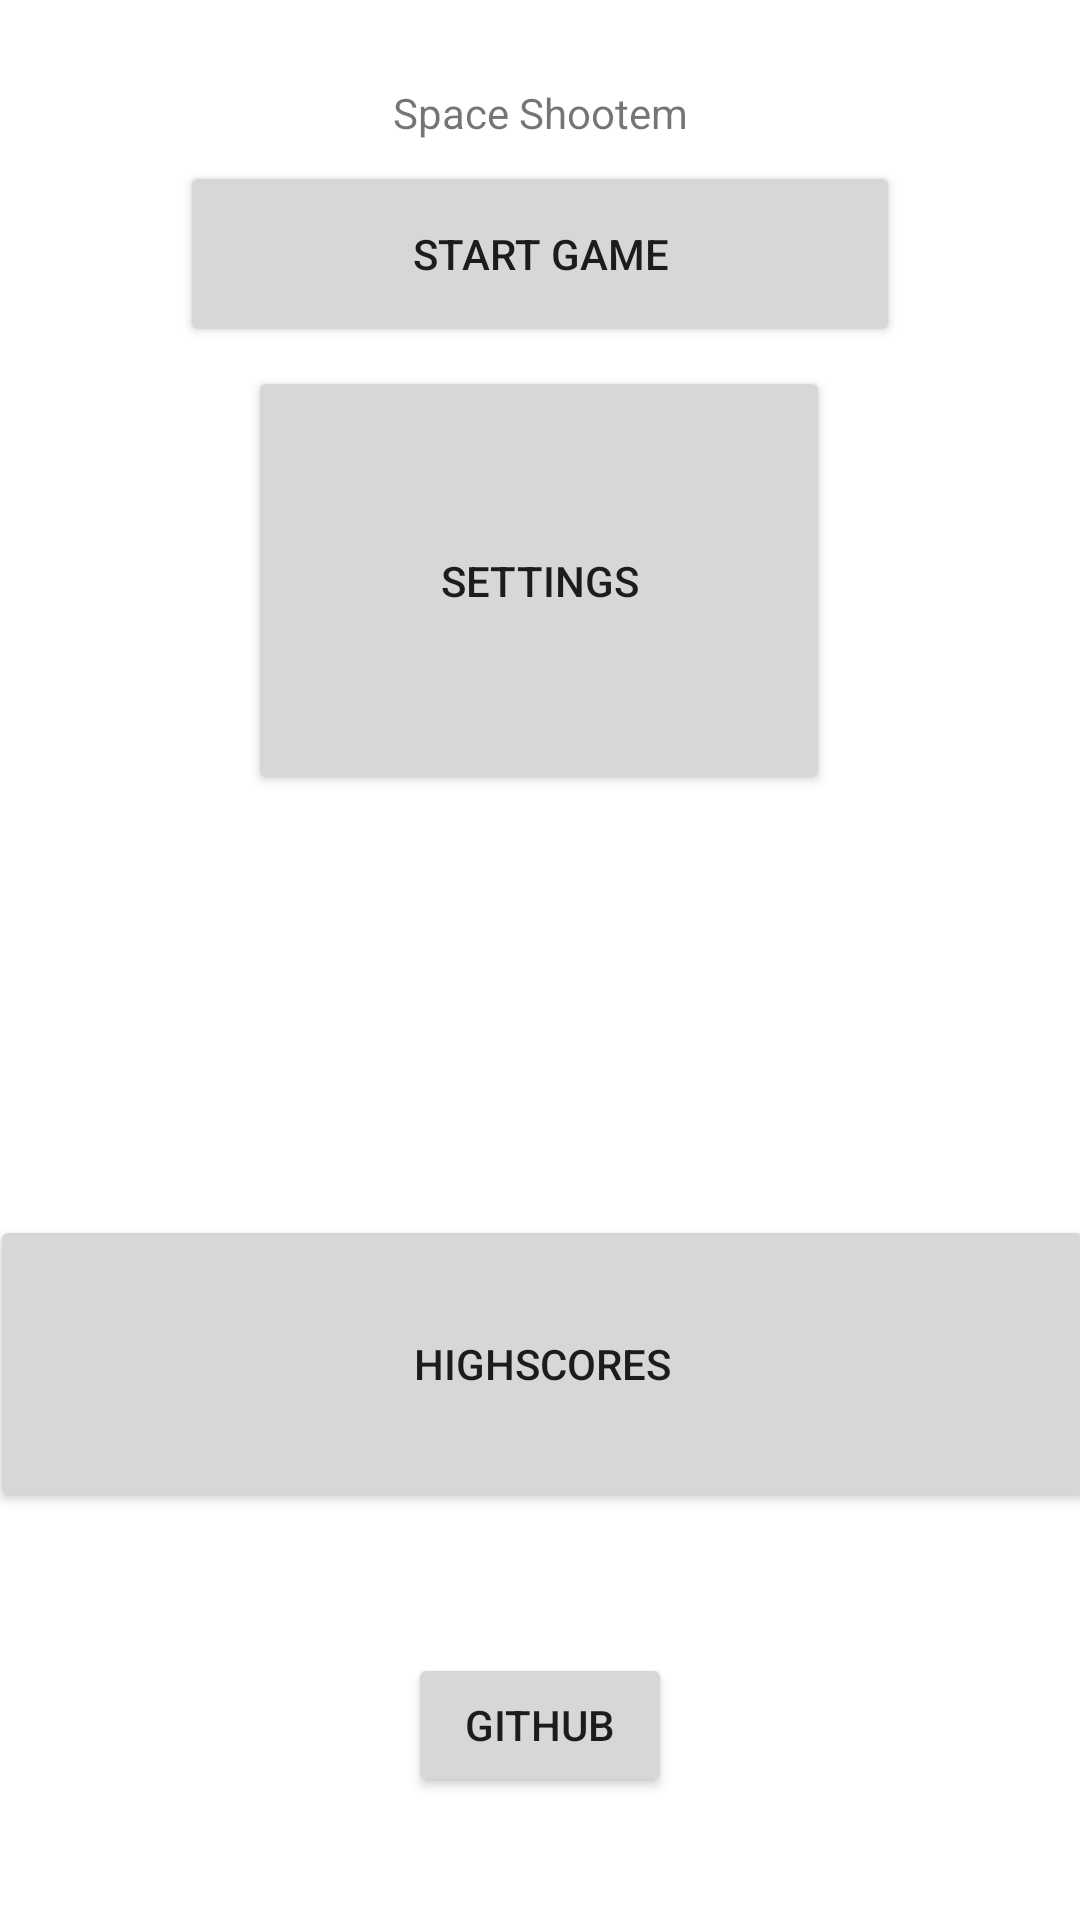

This screen was rendered from an Android layout file. Write that file and the resources it references.
<!-- AndroidManifest.xml: application theme Theme.SpaceShootEm -->
<!-- res/layout/fragment_intro.xml -->
<?xml version="1.0" encoding="utf-8"?>
<androidx.constraintlayout.widget.ConstraintLayout xmlns:android="http://schemas.android.com/apk/res/android"
    xmlns:app="http://schemas.android.com/apk/res-auto"
    xmlns:tools="http://schemas.android.com/tools"
    android:layout_width="match_parent"
    android:layout_height="match_parent"
    tools:context=".IntroFragment">

    <TextView
        android:id="@+id/textView"
        android:layout_width="wrap_content"
        android:layout_height="wrap_content"
        android:layout_marginTop="28dp"
        android:text="@string/title"
        app:layout_constraintEnd_toEndOf="parent"
        app:layout_constraintStart_toStartOf="parent"
        app:layout_constraintTop_toTopOf="parent" />

    <Button
        android:id="@+id/start_game"
        android:layout_width="240dp"
        android:layout_height="62dp"
        android:text="@string/start_game"
        app:layout_constraintBottom_toTopOf="@+id/settings"
        app:layout_constraintEnd_toEndOf="parent"
        app:layout_constraintStart_toStartOf="parent"
        app:layout_constraintTop_toBottomOf="@+id/textView" />

    <Button
        android:id="@+id/highscore"
        android:layout_width="368dp"
        android:layout_height="99dp"
        android:layout_marginBottom="136dp"
        android:text="@string/highscores"
        app:layout_constraintBottom_toBottomOf="parent"
        app:layout_constraintEnd_toEndOf="parent"
        app:layout_constraintHorizontal_bias="0.488"
        app:layout_constraintStart_toStartOf="parent" />

    <Button
        android:id="@+id/settings"
        android:layout_width="194dp"
        android:layout_height="143dp"
        android:layout_marginBottom="140dp"
        android:text="@string/settings"
        app:layout_constraintBottom_toTopOf="@+id/highscore"
        app:layout_constraintEnd_toEndOf="parent"
        app:layout_constraintHorizontal_bias="0.497"
        app:layout_constraintStart_toStartOf="parent" />

    <Button
        android:id="@+id/button"
        android:layout_width="wrap_content"
        android:layout_height="wrap_content"
        android:text="@string/website"
        app:layout_constraintBottom_toBottomOf="parent"
        app:layout_constraintEnd_toEndOf="parent"
        app:layout_constraintStart_toStartOf="parent"
        app:layout_constraintTop_toBottomOf="@+id/highscore"
        app:layout_constraintVertical_bias="0.534" />


</androidx.constraintlayout.widget.ConstraintLayout>
<!-- resources referenced by this layout -->
<resources>
  <string name="highscores">HIGHSCORES</string>
  <string name="settings">SETTINGS</string>
  <string name="start_game">START GAME</string>
  <string name="title">Space Shootem</string>
  <string name="website">GITHUB</string>
  <style name="Theme.SpaceShootEm" parent="Theme.MaterialComponents.DayNight.DarkActionBar">
          
          <item name="colorPrimary">@color/purple_500</item>
          <item name="colorPrimaryVariant">@color/purple_700</item>
          <item name="colorOnPrimary">@color/white</item>
          
          <item name="colorSecondary">@color/teal_200</item>
          <item name="colorSecondaryVariant">@color/teal_700</item>
          <item name="colorOnSecondary">@color/black</item>
          
          <item name="android:statusBarColor" tools:targetApi="l">?attr/colorPrimaryVariant</item>
          
      </style>
  <!-- not gathered from this repository: default colours our renderer supplied (Android Studio template values) -->
  <color name="purple_500">#FF6200EE</color>
  <color name="purple_700">#FF3700B3</color>
  <color name="teal_200">#FF03DAC5</color>
  <color name="teal_700">#FF018786</color>
  <color name="black">#FF000000</color>
  <color name="white">#FFFFFFFF</color>
</resources>
